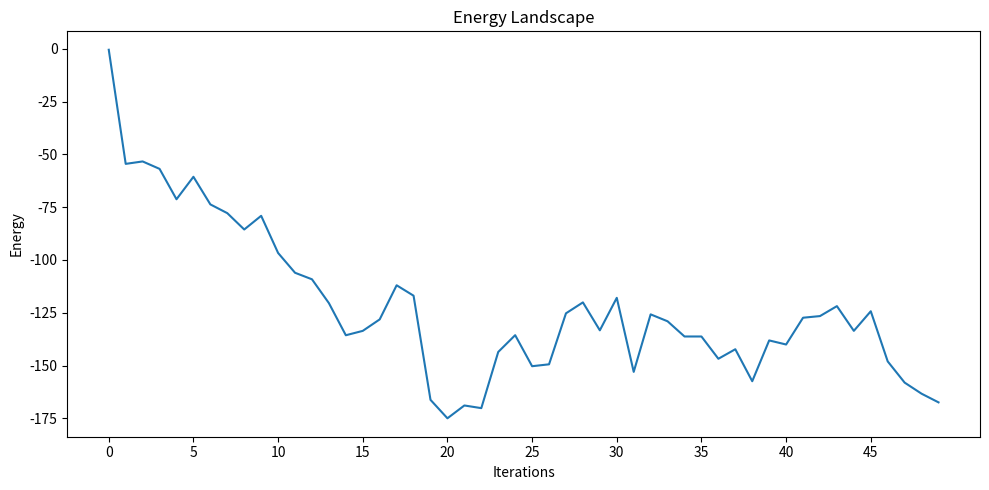

Write the Python code that produced this figure.

"""Recreating the 1982 Hopfield Model using Numbpy. All neurons are bipolar. 
Results are written to documentation.txt. Project by Moritz Wagner 2025"""

import numpy as np
import matplotlib.pyplot as plt

### Energy Landscape Class ###

class EnergyLandscape():
    """Each object is a unique energy landscape formed by the states 
    which were used to compute the weight matrix. Each state thus becomes a stable attractor, 
    i.e. a local minimum in the landscape"""

    def __init__(self, numberNeurons, states, iterations, meanAttemptRate, threshold = 0):
    
        self.numberNeurons = numberNeurons
        self.states = states
        self.iterations = iterations
        self.meanAttemptRate = meanAttemptRate
        self.threshold = threshold

    def getStates(self):
        """Returns the list of states"""
        return self.states
    
    def addState(self, state):
        """Adds a given state to the list of states"""
        self.states.append(state)
        return self.states
    
    def createWeigthMatrix(self):
        """Creates a weight matrix from the given states by summing the outer product 
        of all states with themselves. The resulting matrix 
        is symmetric and its diagonal is set to zero."""
        
        matrix = np.zeros((self.numberNeurons, self.numberNeurons))
        for state in self.states:
            matrix += np.outer(state, state)
        "Tii = 0:"
        np.fill_diagonal(matrix, 0)
        
        return matrix   
    
    def createClippedMatrix(self):
        "Each element in the matrix greater than or equal to 0 is set to 1, otherwise -1. The diagonal is set to 0."
        matrix = np.zeros((self.numberNeurons, self.numberNeurons))
        for state in self.states:
            matrix += np.outer(state, state)
        clippedMatrix = np.where(matrix >= 0, 1, -1) #maybe sign function would also be adequate here?
        np.fill_diagonal(clippedMatrix, 0)

        return clippedMatrix
    
    def createRandomMatrix(self):
        """Generates a random weight matrix with given dimensions. Values are any number between -1 and 1, the diagonal is set to 0."""

        matrix = np.random.uniform(-1, 1, size=(self.numberNeurons, self.numberNeurons))
        np.fill_diagonal(matrix, 0)

        return matrix


    def checkForStability(self, state, matrix):
        "If an attractor is reached, the state will remain unchanged after transformation. The function returns a boolean."
        copy = state.copy()
        weightedInputs = np.dot(matrix, copy)   #100 stellen vector
        transformedState = np.where(weightedInputs >= self.threshold,  1, -1)   #größer gleich
        stablility = np.array_equal(state, transformedState)
        return stablility
    

    def asynchronousRemember(self, matrix, input):
        """Given an incomplete or noisy input, this method updates the input vector
        using the weight matrix until a local minimum in the energy landscape is reached. 
        This is achieved by asynchronous processing, meaning for a fixed number of iterations, 
        each neuron gets a chance to update itself independently according to the meanAttemptRate. 
        If so, the weighted sum of all its inputs is computed and compared to the threshold.
        If the weighted sum exceeds the threshold, the neuron is set to 1, otherwise to -1. 
        The function terminates when the maximum number of iterations is reached. 
        It returns a tuple containing a boolean indicating if any stable state was reached, 
        a set containing all memories recalled during the process (eg. to enable 
        time sequence evolution tracking further down the line), and the energy values 
        over each iteration."""

        #documentation.write(f"matrix: {matrix}\n")
        numUpdates = 0
        energyTracker = []
        attractor = False
        memories = set()
        #mutatedInput = input.copy()

        for i in range(self.iterations):                                     
            "in each iteration, every neuron gets a chance to update itself according "
            "to the meanAttemptRate"
            #documentation.write(f"--Iteration {i+1}--\n")
            energy = calculateEnergy(matrix, input)
            energyTracker.append(energy)
            energy = 0 #redundant?
            "Check if the state has converged to a memory"

            for  index, neuron in enumerate(input):
                "random chance for each neuron to update during iteration"
                if np.random.rand() < self.meanAttemptRate:
                    "compute the weighted sum of all inputs"
                    weightedInputs = np.dot(matrix[index], input)
                    #documentation.write(f"Neuron {index} updated\n")
                    numUpdates += 1
                    "set neuron to 1 or 0 depending on  the threshold and the weighted sum"
                    if weightedInputs >= self.threshold: #größer gleich?
                        input[index] = 1 
                    else: 
                        input[index] = -1 

            stability = self.checkForStability(input, matrix)

            if stability:
                attractor = True
                for s, state in enumerate(self.states):
                    if np.array_equal(input, state) == True:
                        #documentation.write(f"Stable state number {s} reached after {i} iterations and {numUpdates} updates.\n")       #f"Stable state number {s} reached: {state}, iterations, {i+1}, transformed input: {input}, Input before transformation: {mutatedInput}, updates: {numUpdates}\n"
                        memories.add(str(state)) #elegantere Lösung nötig?
        
        return (attractor, memories, energyTracker) #returns the latest state and the energy landscape



### General Functionalities ###

def generateStates(numberStates, numberNeurons):
    """Create a list of states with random neurons"""
    
    states = []
    for i in range(numberStates):
        state = np.array([np.random.choice([-1, 1]) for i in range(numberNeurons)]) #Binary or bipolar?
        states.append(state)
        
    return states


def mutateState(input, numberNeurons, numberMutations=1):
    """Mutates the state by flipping a given number of neurons at random positions"""
       
    for i in range(numberMutations):
        index = np.random.randint(0, numberNeurons-1)
        input[index] = -input[index]
        #documentation.write(f"index mutated {index}\n")
    return input


def choseInput(states, numberNeurons, numberStates, numberMutations):
    """Randomly chooses a state from the list of memorized states and mutates it 
    by a given number of mutations"""
    inputIndex = np.random.randint(numberStates)
    originalInput = states[inputIndex].copy()
    #documentation.write(f"State number {inputIndex} is chosen from all assigned memories as input: {originalInput}\n")
    mutatedInput = mutateState(originalInput, numberNeurons, numberMutations)
    #documentation.write(f"After altering {numberMutations} positions, the now incorrect input is: {mutatedInput}\n")
    return mutatedInput


def calculateEnergy(matrix, state):
    """Calculates the energy of the current state using NumPy."""
    return -0.5 * np.dot(state, np.dot(matrix, state))


def plotEnergy(energyTracker):
    """Plots the energy landscape for a run"""
    x = range(0, len(energyTracker))
    plt.figure(figsize=(10, 5))
    plt.plot(x, energyTracker)
    step = max(1, len(energyTracker) // 10)
    plt.xticks(range(0, len(energyTracker), step))
    plt.xlabel('Iterations')
    plt.ylabel('Energy')
    plt.title('Energy Landscape')
    plt.tight_layout()
    plt.savefig('energy_landscape.png')
    plt.close()


### Exploring the Behaviour of the system ### 

def plotEnergyfunction(numberStates, numberNeurons, numberMutations, iterations, meanAttemptRate, matrixType, threshold = 0, states = None, input = None):
    "Plots the energy function for a single run"
    if type(numberStates) != int:
        raise TypeError("Number of States must be a single int for this function")
    
    if not states:
        states = generateStates(numberStates, numberNeurons)

    if not input:
        input = choseInput(states, numberNeurons, numberStates, numberMutations)

    energyLandscape = EnergyLandscape(numberNeurons, states, iterations, meanAttemptRate, threshold)    

    if matrixType == "default": 
        matrix = energyLandscape.createWeigthMatrix()
    elif matrixType == "clipped":
        matrix = energyLandscape.createClippedMatrix()
    elif matrixType == "random":
        matrix = energyLandscape.createRandomMatrix()
    else:
        raise ValueError("Matrix type must be 'default' or 'clipped' or 'random'.")

    energy = energyLandscape.asynchronousRemember(matrix, input)
    plotEnergy(energy[2])
    documentation.write(f"attractor reached: {energy[0]}, designated memories recalled: {len(energy[1])}\n")


def getRetrievability(numberRuns, numberStates, numberNeurons, numberMutations, iterations, meanAttemptRate, matrixType, threshold = 0, states = None):
    """The function creates a weigth matrix from random states if not specified differently 
    and for a given number of runs chooses a random nominal memory, 
    mutating it by a given number of digits and tries to recollect the now incorrect memory. 
    The function returns the number of successful recollections and the average number of iterations 
    it took to retrieve the memory for any given number of assigned memories and neurons."""
    documentation.write(f"---getRetrievability---\n")
    documentation.write(f"Number of runs: {numberRuns}, number of states: {numberStates}, number of neurons: {numberNeurons}, number of mutations: {numberMutations}, max iterations: {iterations}, mean attempt rate: {meanAttemptRate}, matrix type: {matrixType}\n")
   
    retrievabilityCount = 0
    stabilisationCount = 0

    if not states:
        states = generateStates(numberStates, numberNeurons)
    
    energyLandscape = EnergyLandscape(numberNeurons, states, iterations, meanAttemptRate, threshold)
    
    if matrixType == "default": 
        matrix = energyLandscape.createWeigthMatrix()
    elif matrixType == "clipped":
        matrix = energyLandscape.createClippedMatrix()
    elif matrixType == "random":
        matrix = energyLandscape.createRandomMatrix()
    else:
        raise ValueError("Matrix type must be 'default' or 'clipped' or 'random'.")
    
    for r in range(numberRuns):
        
        memoryRetrieved = False
        input = choseInput(states, numberNeurons, numberStates, numberMutations)
        result = energyLandscape.asynchronousRemember(matrix, input)
        if len(result[1]) > 0:
            memoryRetrieved = True
        retrievabilityCount += memoryRetrieved
        relativeRetrievability = retrievabilityCount / numberRuns *100
        stabilisationCount += result[0]
        relativeSabilisation = stabilisationCount / numberRuns *100

    documentation.write(f"A memory was retrieved {retrievabilityCount} times out of {numberRuns} Runs. That equals to {relativeRetrievability}%.\n")
    return relativeRetrievability


def plotRetrievabilityOverNumberStates(numberRuns, numberStates, numberNeurons, numberMutations, iterations, meanAttemptRate, matrixType):
    """The function takes a list containing different numbers of states memorized
      for a given amount of neurons and plots the retrievability in percent 
      (how many inputs are recognized and remembered correctly). It is possible 
      to demonstrate the faltering of recollection with incereasing number of states per neuron."""
    if type(numberStates) != list:
        raise TypeError("Number of States must be a list for this function")
    retrievability = []
    for sim in range(len(numberStates)):
        retrievability.append(getRetrievability(numberRuns, numberStates[sim], numberNeurons, numberMutations, iterations, meanAttemptRate, matrixType))
    plt.figure(figsize=(10, 5))
    plt.plot(numberStates, retrievability)
    plt.xlabel('Number of States')
    plt.ylabel('Retrievability (%)')
    plt.title('Retrievability vs Number of States')
    plt.tight_layout()
    plt.savefig('retrievability_vs_number_of_states.png')
    plt.close()


####### PLAYGROUND #######

matrixType = "random"  #"default", "clipped", "random" 

with open("documentation.txt", "a") as documentation:
    documentation.write(f"---HOPFIELD NET DOCUMENTATION---\n")
    #plotRetrievabilityOverNumberStates(numberRuns = 10, numberStates = [1, 5, 10, 15, 20, 30, 40, 50, 60, 70, 80, 90, 100], numberNeurons = 100, numberMutations = 10, iterations = 50, meanAttemptRate = 0.2, matrixType = matrixType)
    plotEnergyfunction(numberStates = 5, numberNeurons = 100, numberMutations = 10, iterations = 50, meanAttemptRate = 0.2, matrixType = matrixType)
    getRetrievability(numberRuns = 100, numberStates = 1, numberNeurons = 100, numberMutations = 3, iterations = 100, meanAttemptRate = 0.2, matrixType = matrixType)


### TO DO ###

#np.functions mit Formeln aus dem Paper vergleichen (sollte stimmen)

### Beobachtungen ###

#für N/2 States gespeichert bei 100 Iterations und mind 10 Fehlern konvergiert die energy und erreicht ein Plateau -> anscheinend weil stabile Zustände erreicht werden, die nicht teil der assigned memories sind!
#clipped matrix -> die clipped matrix scheint nicht ganz so gut zu funktionieren wie default: über 100 runs bei 100 neuronen und 30 states hat default eine retriebability von 1-3% und clipped 0%!
#random Matrix -> momentan gar kein memory recall möglich, anders als im Paper beschrieben!!? 

### Future Work ###

#saturation of size of Tij probieren: Tij E {0, +-1, +-2, +-3}
#time sequence evolution probieren (vielleicht anders als bei Hopfield zusammenhängende 
# Erinnerungen codieren für einander, also sequence evolution nicht in connections veranlagt?)
